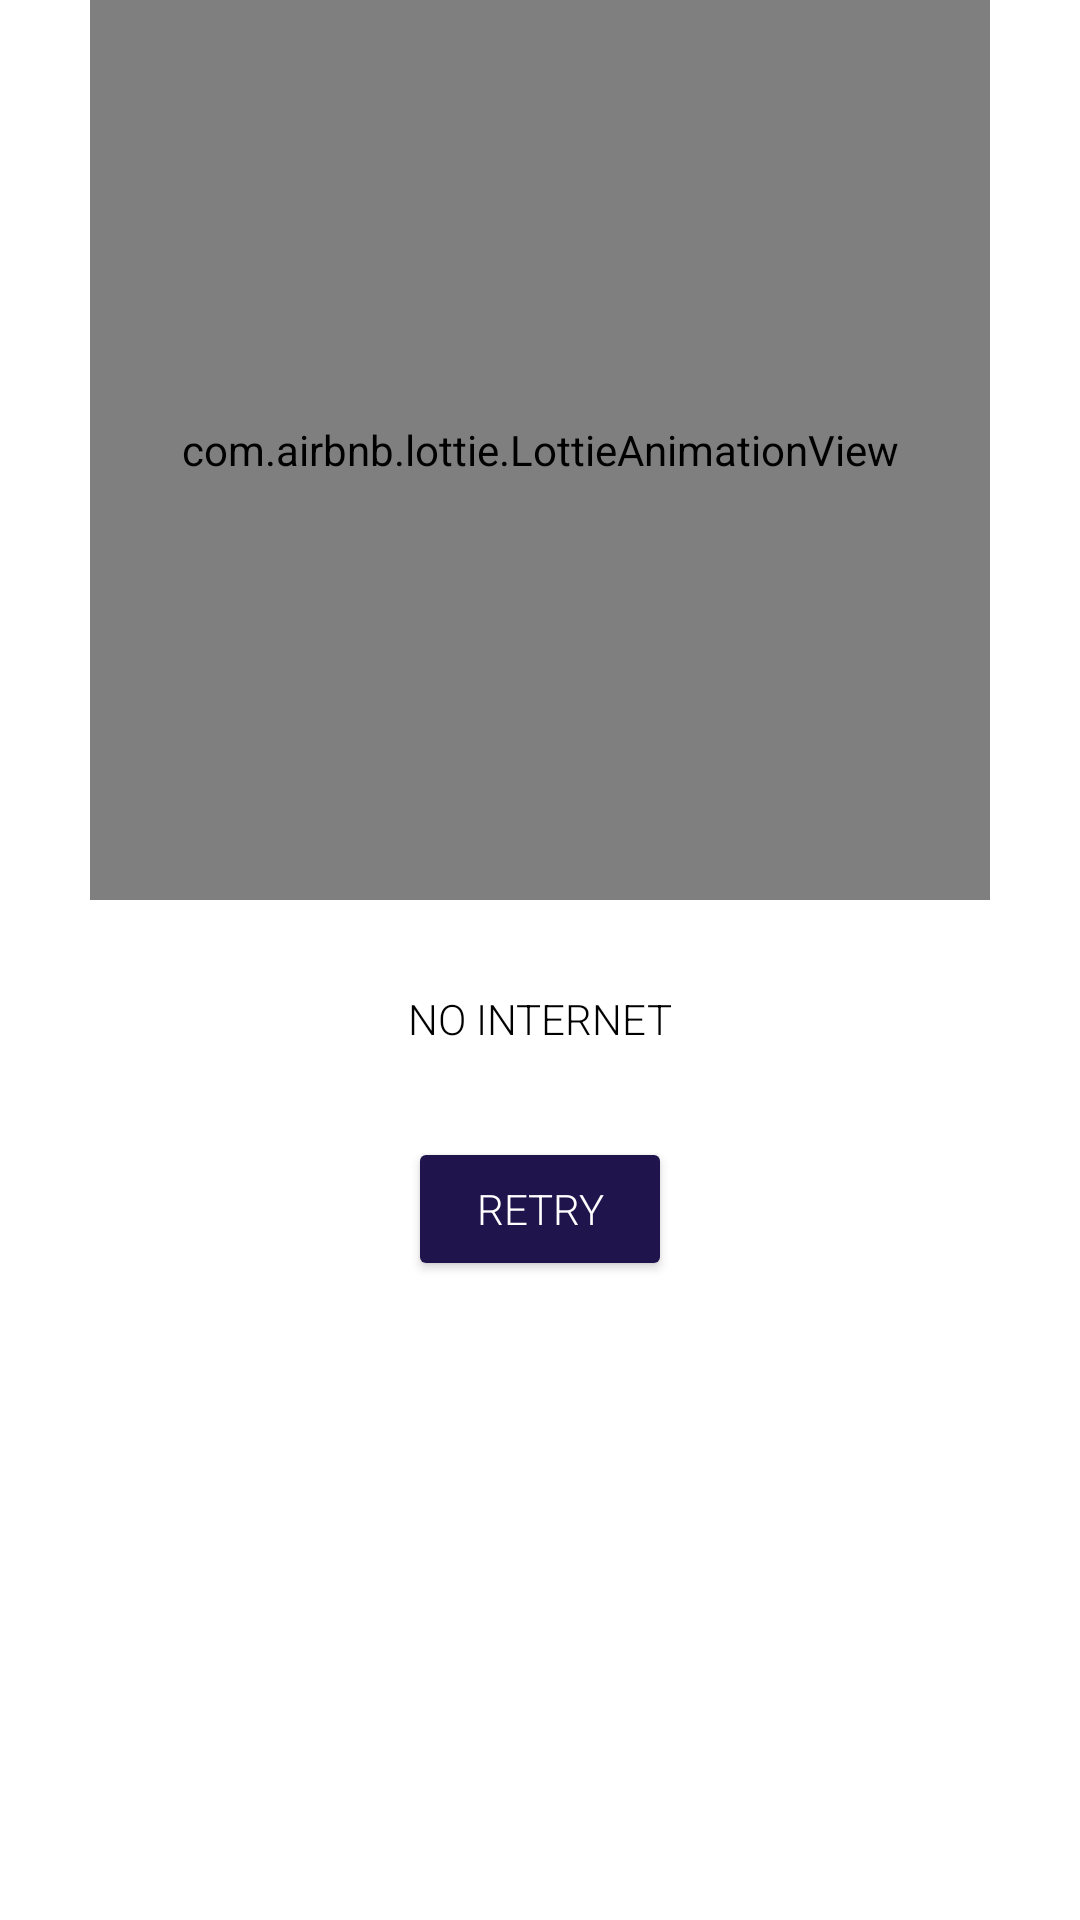

The Android layout XML behind this screen, and the referenced resources:
<!-- AndroidManifest.xml: application theme Theme.AMUPedia -->
<!-- res/layout/alert_dialogue.xml -->
<?xml version="1.0" encoding="utf-8"?>

<LinearLayout xmlns:android="http://schemas.android.com/apk/res/android"
    android:layout_width="match_parent"
    android:layout_height="match_parent"
    xmlns:app="http://schemas.android.com/apk/res-auto"
    android:orientation="vertical"
    android:background="@color/white">

    <com.airbnb.lottie.LottieAnimationView
        android:layout_width="300dp"
        android:layout_height="300dp"
        android:layout_gravity="center_horizontal"
        app:lottie_fileName="nointernet.json"
        app:lottie_autoPlay="true"
        app:lottie_loop="true"/>


    <TextView
        android:layout_width="wrap_content"
        android:layout_height="wrap_content"
        android:text="NO INTERNET"
        android:fontFamily="sans-serif-light"
        android:layout_marginTop="30dp"
        android:layout_gravity="center_horizontal"
        android:textColor="@color/black"/>

    <Button
        android:id="@+id/btn"
        android:layout_width="wrap_content"
        android:layout_height="wrap_content"
        android:backgroundTint="#20144C"
        android:fontFamily="sans-serif-light"
        android:text="RETRY"
        android:layout_marginTop="30dp"
        android:layout_gravity="center_horizontal"
        android:textColor="@color/white"/>

</LinearLayout>
<!-- resources referenced by this layout -->
<resources>
  <style name="Theme.AMUPedia" parent="Theme.MaterialComponents.DayNight.NoActionBar">
          
          <item name="colorPrimary">@color/purple_500</item>
          <item name="colorPrimaryVariant">@color/purple_700</item>
          <item name="colorOnPrimary">@color/white</item>
          
          <item name="colorSecondary">@color/teal_200</item>
          <item name="colorSecondaryVariant">@color/teal_700</item>
          <item name="colorOnSecondary">@color/black</item>
          
          <item name="android:statusBarColor" tools:targetApi="l">?attr/colorPrimaryVariant</item>
          
  
      </style>
  <!-- not gathered from this repository: default colours our renderer supplied (Android Studio template values) -->
  <color name="purple_500">#FF6200EE</color>
  <color name="purple_700">#FF3700B3</color>
  <color name="teal_200">#FF03DAC5</color>
  <color name="teal_700">#FF018786</color>
  <color name="black">#FF000000</color>
  <color name="white">#FFFFFFFF</color>
</resources>
